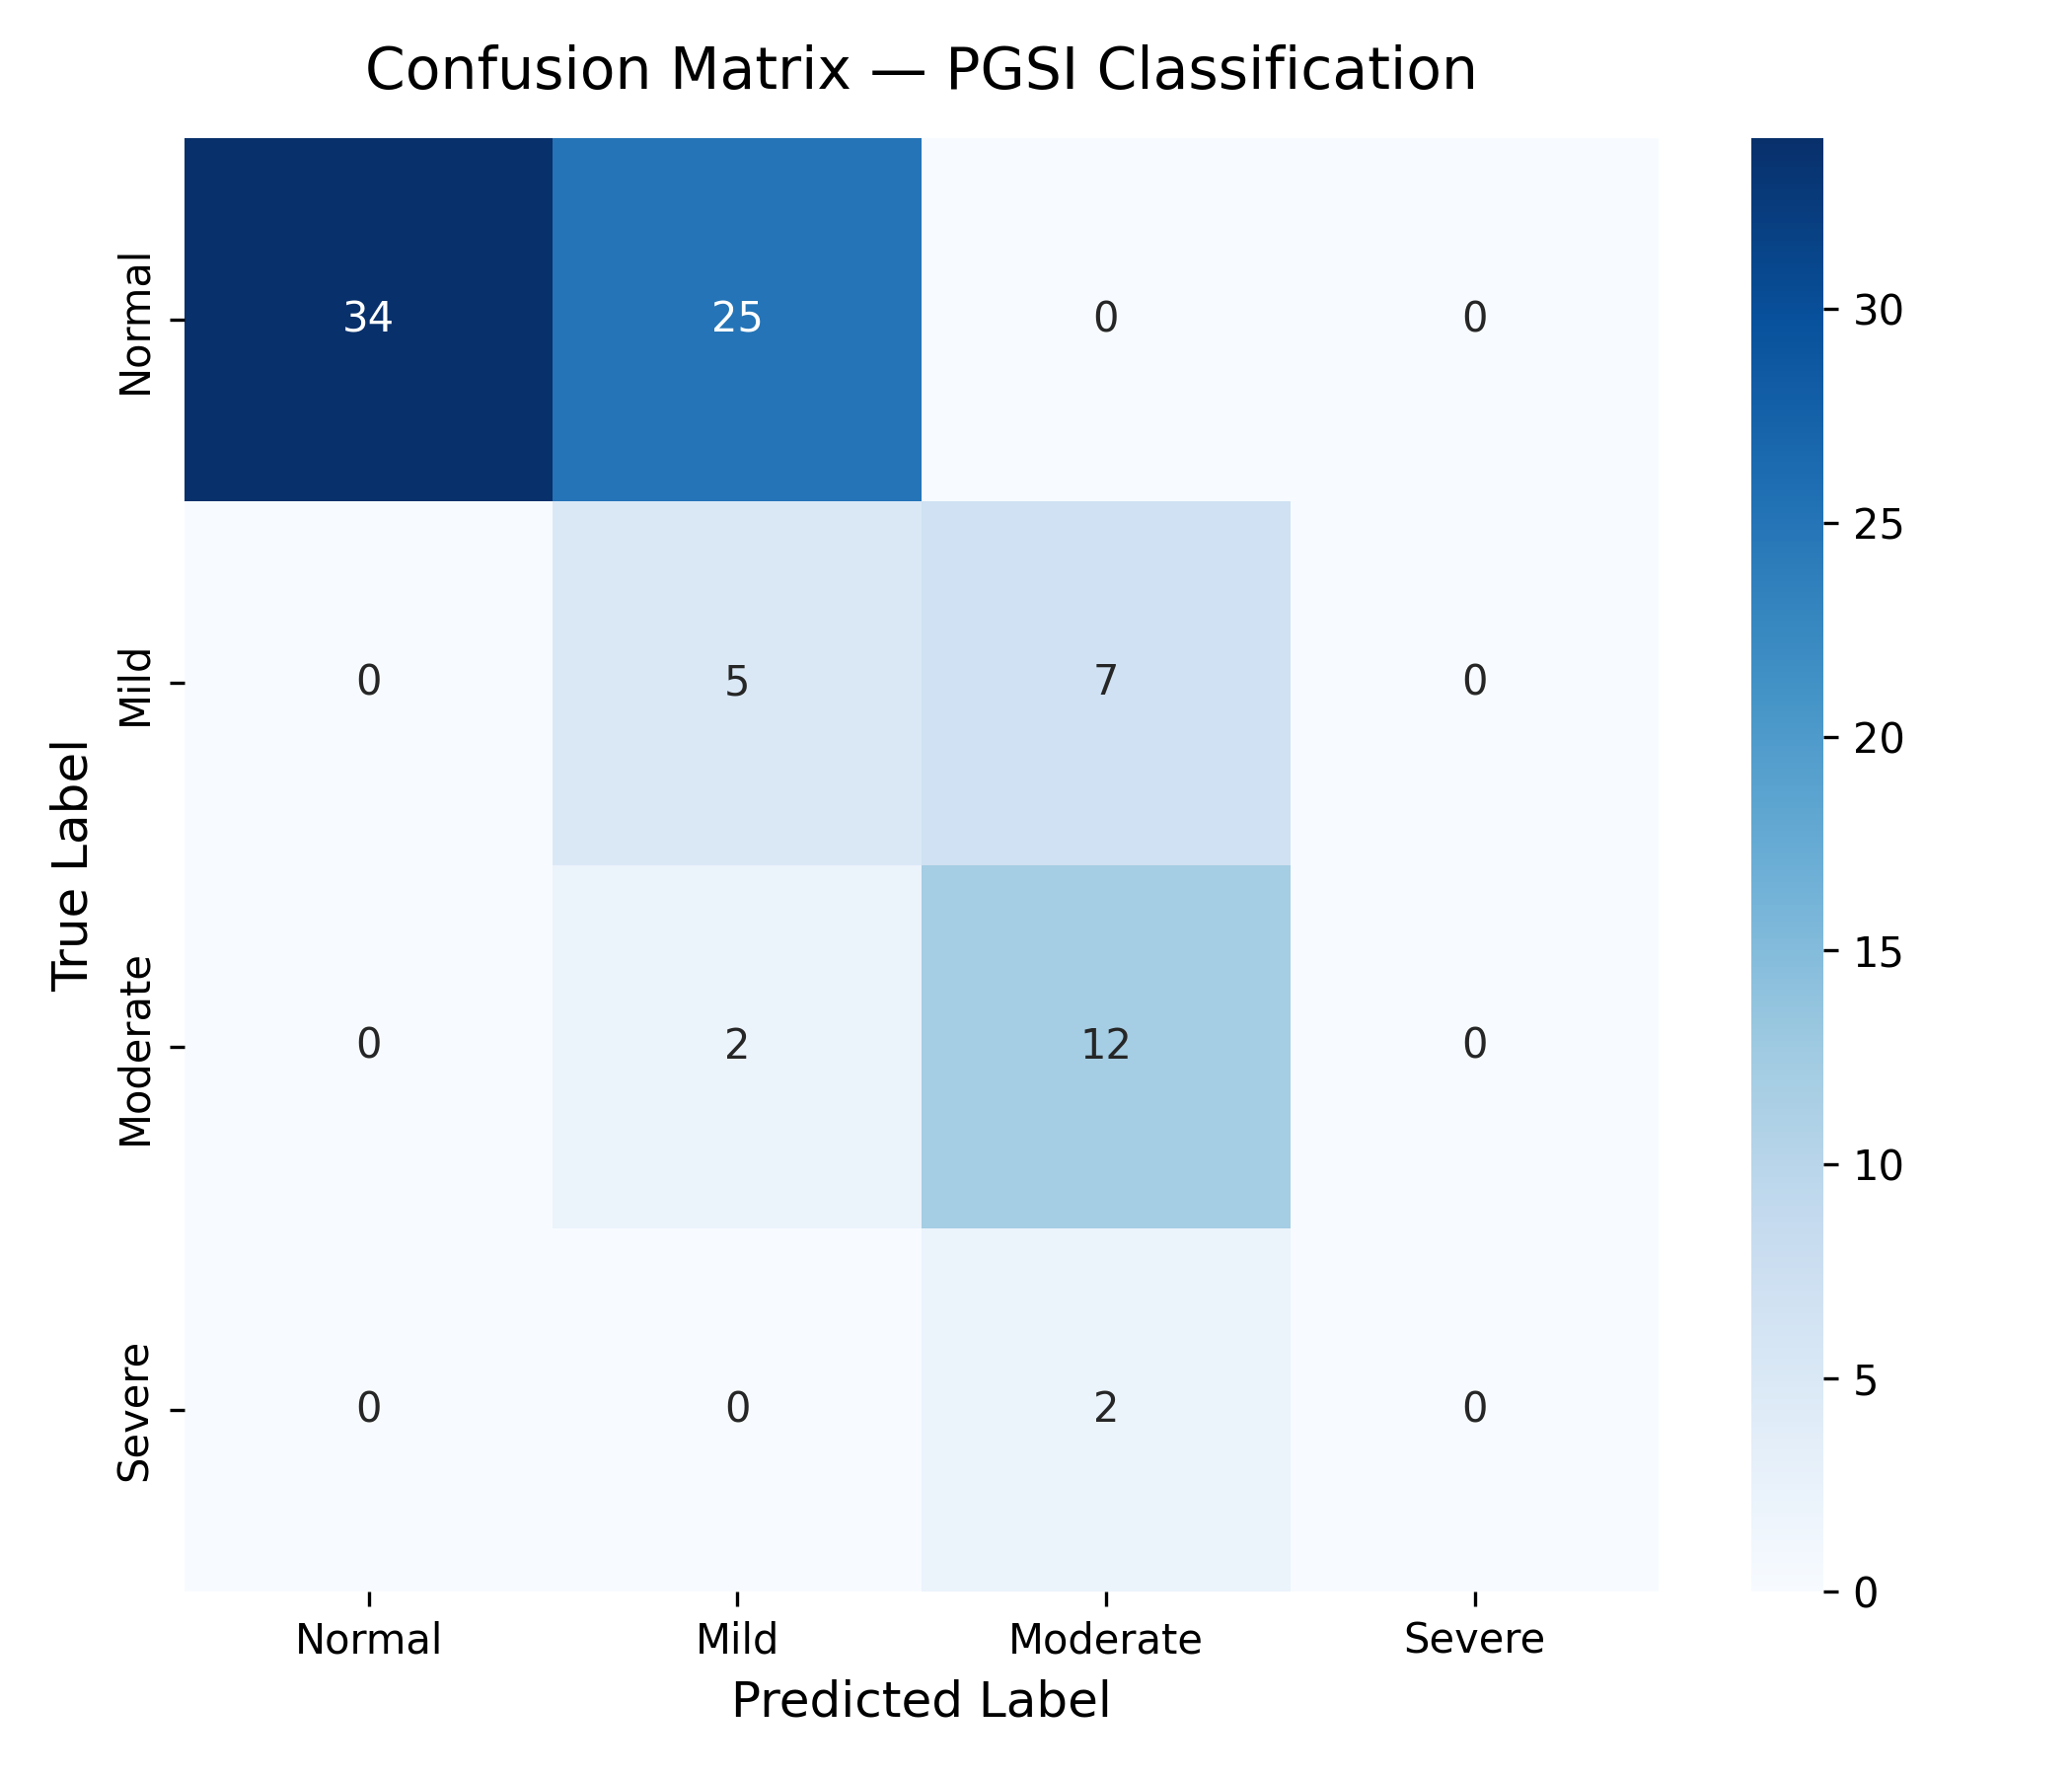

The table this chart was drawn from, first rows:
, Normal, Mild, Moderate, Severe
Normal, 34, 25, 0, 0
Mild, 0, 5, 7, 0
Moderate, 0, 2, 12, 0
Severe, 0, 0, 2, 0
